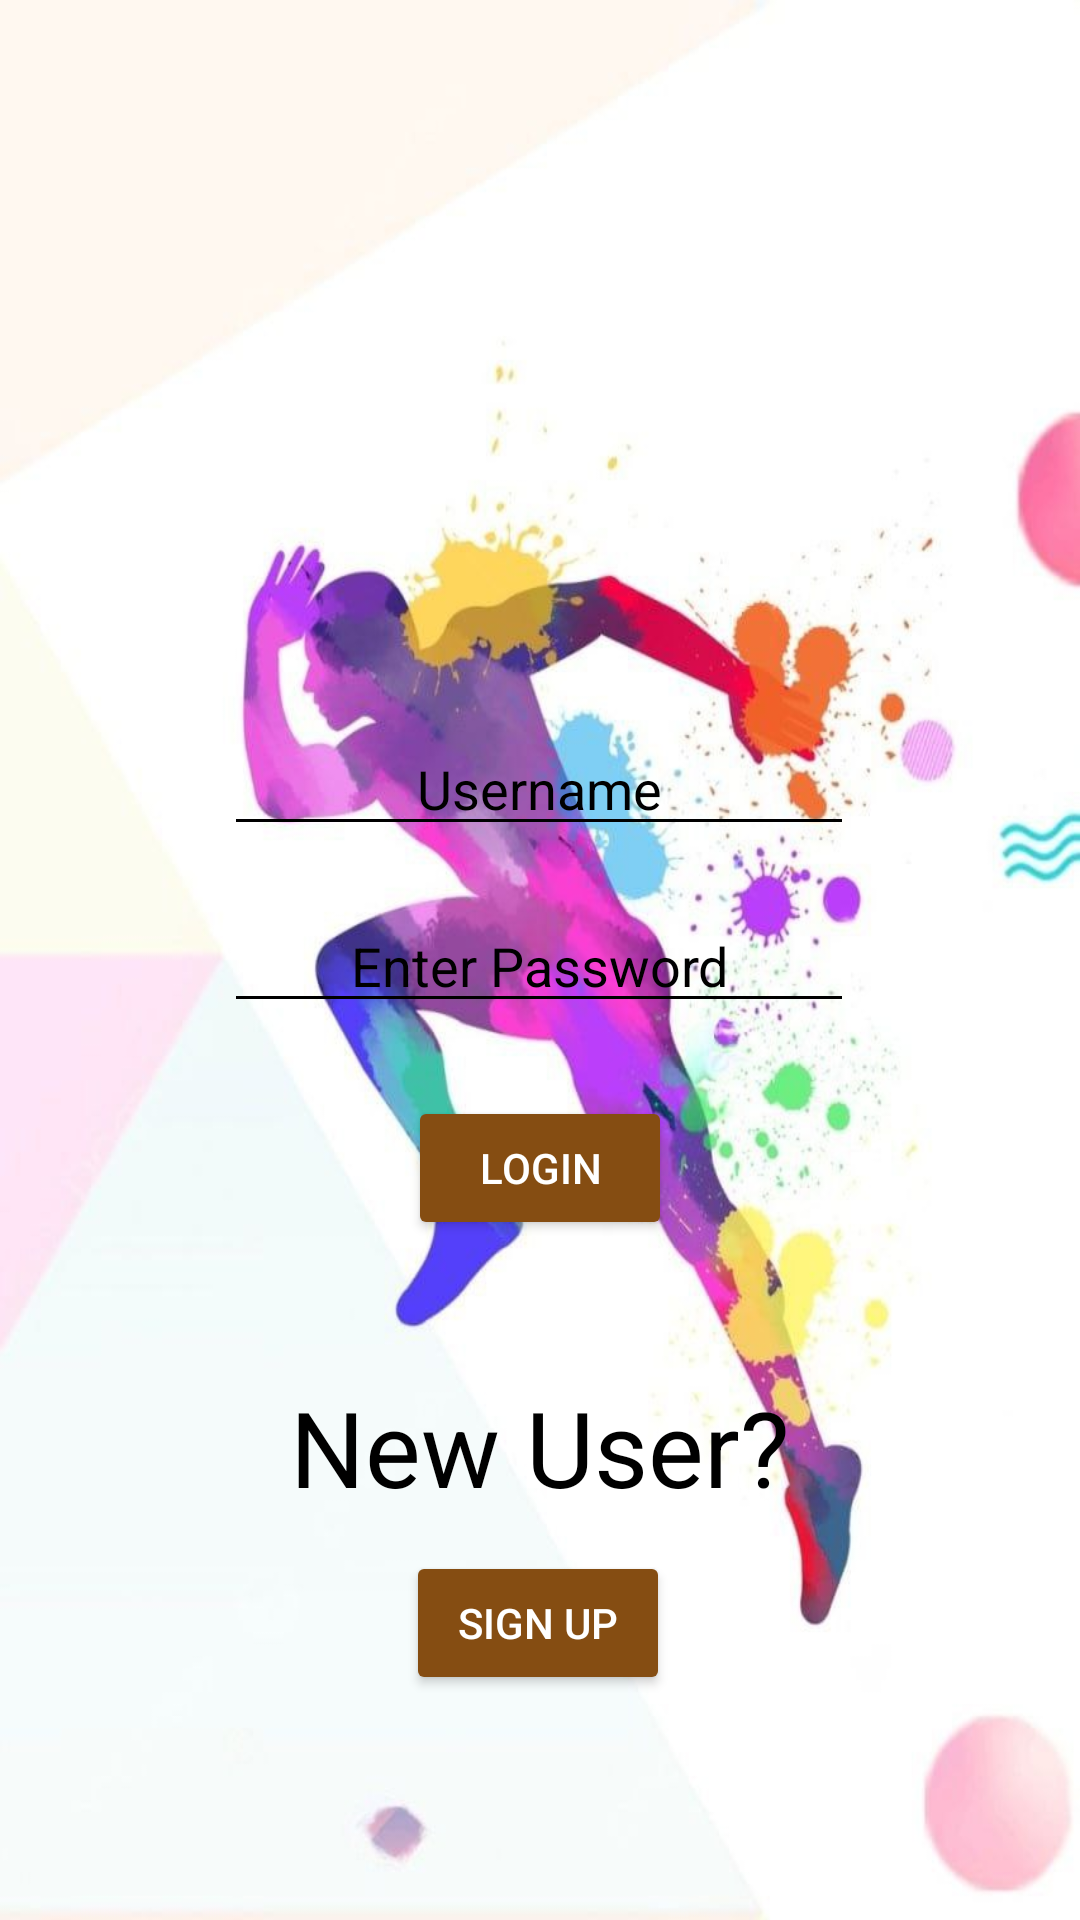

Write the Android layout XML for this screen, with the resource values it uses.
<!-- AndroidManifest.xml: application theme Theme.Fta -->
<!-- res/layout/activity_login.xml -->
<?xml version="1.0" encoding="utf-8"?>
<androidx.constraintlayout.widget.ConstraintLayout
    xmlns:android="http://schemas.android.com/apk/res/android"
    xmlns:app="http://schemas.android.com/apk/res-auto"
    xmlns:tools="http://schemas.android.com/tools"
    android:layout_width="match_parent"
    android:layout_height="match_parent"
    tools:context=".login"
    android:orientation="vertical"
    android:gravity="center"
    android:id="@+id/mainBGcolor">

    <ImageView
        android:id="@+id/imageView2"
        android:layout_width="match_parent"
        android:layout_height="match_parent"
        android:scaleType="fitXY"
        android:src="@drawable/runloginbg" />

    <Button
        android:id="@+id/btnSignupNew"
        android:layout_width="wrap_content"
        android:layout_height="wrap_content"
        android:backgroundTint="@color/brown"
        android:text="@string/btnSignup"
        android:textAlignment="center"
        app:layout_constraintBottom_toBottomOf="parent"
        app:layout_constraintEnd_toEndOf="parent"
        app:layout_constraintHorizontal_bias="0.498"
        app:layout_constraintStart_toStartOf="parent"
        app:layout_constraintTop_toBottomOf="@+id/newUserTxt"
        app:layout_constraintVertical_bias="0.131"
        android:textColor="@color/white"/>

    <EditText
        android:id="@+id/loginUsername"
        android:layout_width="wrap_content"
        android:layout_height="wrap_content"
        android:backgroundTint="@color/black"
        android:ems="10"
        android:hint="@string/loginUsername"
        android:inputType="text"
        android:textAlignment="center"
        android:textColorHint="@color/black"
        app:layout_constraintBottom_toBottomOf="@+id/imageView2"
        app:layout_constraintEnd_toEndOf="parent"
        app:layout_constraintHorizontal_bias="0.497"
        app:layout_constraintStart_toStartOf="parent"
        app:layout_constraintTop_toTopOf="@+id/imageView2"
        app:layout_constraintVertical_bias="0.402" />

    <EditText
        android:id="@+id/loginPass"
        android:layout_width="wrap_content"
        android:layout_height="wrap_content"
        android:backgroundTint="@color/black"
        android:ems="10"
        android:hint="@string/loginPass"
        android:inputType="textPassword"
        android:textAlignment="center"
        android:textColorHint="@color/black"
        app:layout_constraintBottom_toBottomOf="parent"
        app:layout_constraintEnd_toEndOf="parent"
        app:layout_constraintHorizontal_bias="0.497"
        app:layout_constraintStart_toStartOf="parent"
        app:layout_constraintTop_toBottomOf="@+id/loginUsername"
        app:layout_constraintVertical_bias="0.056" />

    <Button
        android:id="@+id/btnLogin"
        android:layout_width="wrap_content"
        android:layout_height="wrap_content"
        android:text="@string/btnLogin"
        app:layout_constraintBottom_toBottomOf="parent"
        app:layout_constraintEnd_toEndOf="parent"
        app:layout_constraintStart_toStartOf="parent"
        app:layout_constraintTop_toBottomOf="@+id/loginPass"
        app:layout_constraintVertical_bias="0.097"
        android:backgroundTint="@color/brown"
        android:textColor="@color/white"/>

    <TextView
        android:id="@+id/newUserTxt"
        android:layout_width="wrap_content"
        android:layout_height="wrap_content"
        android:text="New User?"
        android:textSize="35sp"
        android:textColor="@color/black"
        app:layout_constraintBottom_toBottomOf="parent"
        app:layout_constraintEnd_toEndOf="parent"
        app:layout_constraintStart_toStartOf="parent"
        app:layout_constraintTop_toBottomOf="@+id/btnLogin"
        app:layout_constraintVertical_bias="0.254" />

</androidx.constraintlayout.widget.ConstraintLayout>
<!-- resources referenced by this layout -->
<resources>
  <color name="black">#FF000000</color>
  <color name="brown">#854D12</color>
  <color name="white">#FFFFFFFF</color>
  <!-- drawable runloginbg: jpg bitmap (drawable, 55745 bytes) -->
  <string name="btnLogin">LOGIN</string>
  <string name="btnSignup">SIGN UP</string>
  <string name="loginPass">Enter Password</string>
  <string name="loginUsername">Username</string>
  <style name="Theme.Fta" parent="Base.Theme.Fta" />
  <style name="Base.Theme.Fta" parent="Theme.Material3.DayNight.NoActionBar">
          
           <item name="colorPrimary">@color/homeBtnClr3</item>
      </style>
  <color name="homeBtnClr3">#4578B2</color>
</resources>
